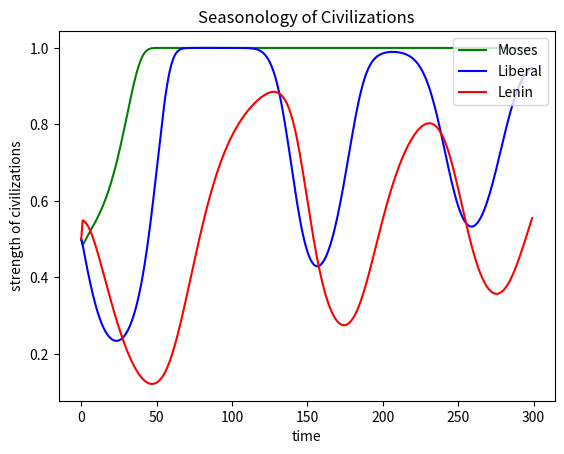

Write the Python code that produced this figure.

# coding: utf-8
# a simple model of Seasonology of Civilizations

from numpy import *
import math

Moses = 0
Liberal = 1
Lenin = 2
# define three main types of strategy

STable = zeros([3,3])
#ture table between strategies. the first one is the one who acts
# 1 is Cooperation, 0 is non-cooperation

HP = zeros([3,300])
HP[:,0] = [0.5,0.5,0.5]

def flat(n):
    result = 1 - math.exp(-n)
    return result
# sigmoid function

def antiflat(n):
    if n < 1:
        result = - math.log(1 - n)
    else:
        result = 10000
    return result
# antisigmoid function

def Gam(T1,T2):
    if T1 == 0 and T2 == 0:
        dHP = -0.10
    elif T1 == 1 and T2 == 0:
        dHP = -0.25
    elif T1 == 0 and T2 == 1:
        dHP = 0.20
    elif T1 == 1 and T2 == 1:
        dHP = 0.08
    return dHP
    # benifit rules of game

def cowork(HP1,HP2,Stype1,Stype2):

    ddHP = antiflat(HP1)*HP2*Gam(STable[Stype1,Stype2],STable[Stype2,Stype1])
#    print(ddHP)
    return ddHP
    # HP changes


STable[Liberal,:] = 1
# a Liberal loves everyone, always cooperative

STable[Lenin,:] = 0
# a Leninism hates everyone, always betray

STable[Moses,:] = 1
# Moses is cooperative in the beginning, but he can remember 

for i in range(300):
    if i < 299:
        for j in range(3):
            tHP = HP[j,i]
            for k in range(3):            
                tHP = flat(antiflat(tHP)+cowork(HP[j,i],HP[k,i],j,k)) 
                if k == Moses:
                    STable[Moses,j] = STable[j,Moses]
                    # Moses never forget
            HP[j,i+1] = tHP      


import matplotlib.pyplot as plt

plt.plot(transpose(HP[0,:]),color='green',label='Moses')
plt.plot(transpose(HP[1,:]),color='blue',label='Liberal')
plt.plot(transpose(HP[2,:]),color='red',label='Lenin')
plt.title('Seasonology of Civilizations')
plt.xlabel('time')
plt.ylabel('strength of civilizations')

plt.legend(loc='upper right')
plt.show()






